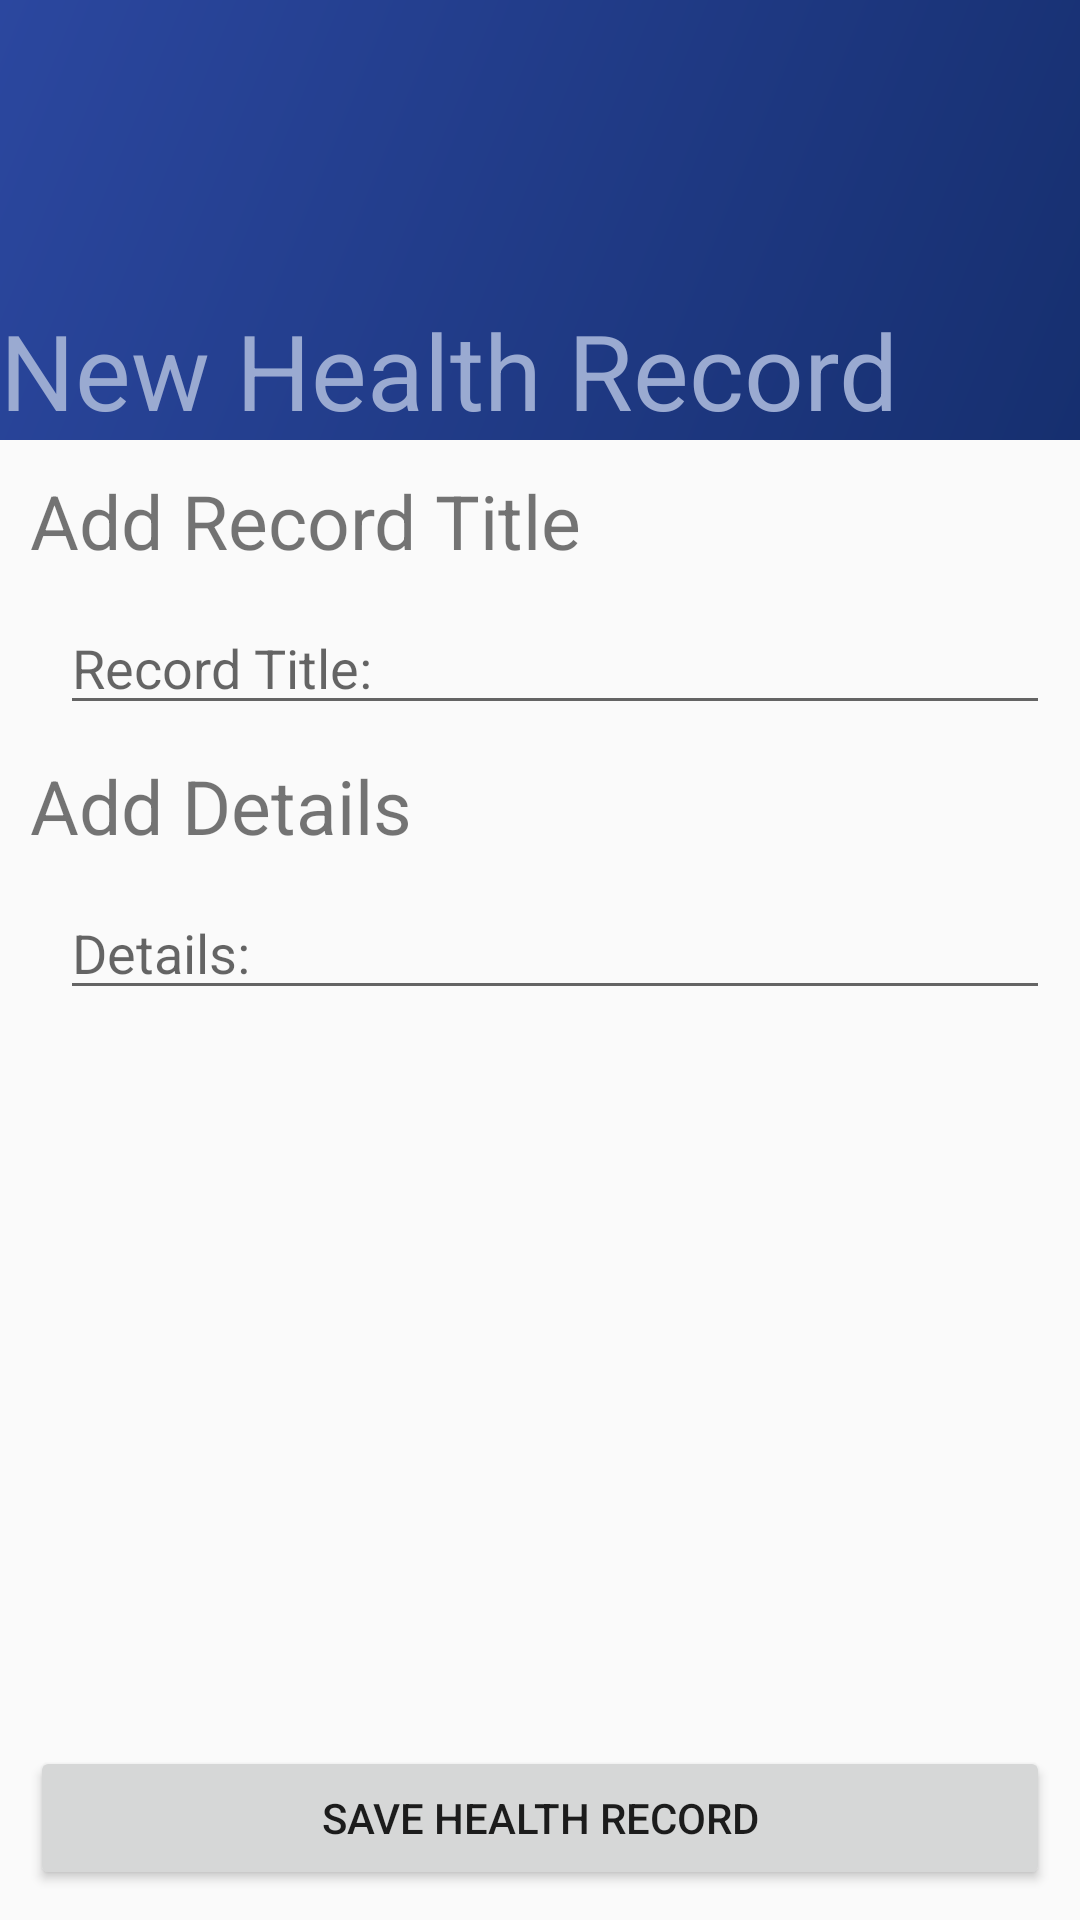

Here is an Android app screen rendered from its layout file. Give the layout XML and the strings, colors and styles it references.
<!-- AndroidManifest.xml: application theme Theme.AppCompat.Light.NoActionBar -->
<!-- res/layout/activity_record_new.xml -->
<?xml version="1.0" encoding="utf-8"?>
<LinearLayout
    xmlns:android="http://schemas.android.com/apk/res/android"
    xmlns:app="http://schemas.android.com/apk/res-auto"
    xmlns:tools="http://schemas.android.com/tools"
    android:layout_width="match_parent"
    android:layout_height="match_parent"
    android:orientation="vertical"
    tools:context=".RecordNew">

    

    <RelativeLayout
        android:id="@+id/header_record_new"
        android:layout_width="match_parent"
        android:layout_height="wrap_content"
        android:orientation="horizontal"
        android:background="@drawable/gradient_dark">

        <TextView
            android:id="@+id/lbl_home"
            android:layout_width="match_parent"
            android:layout_height="wrap_content"
            android:layout_gravity="center_vertical"
            android:paddingTop="100dp"
            android:text="@string/record_new"
            android:textAlignment="gravity"
            android:textSize="35sp"
            android:textColor="@color/colorWBlue"/>

        <ImageView
            android:id="@+id/icon_back_arrow"
            android:layout_width="24dp"
            android:layout_height="24dp"
            android:layout_marginTop="76dp"
            android:contentDescription="@string/back_arrow"
            app:srcCompat="@drawable/ic_arrow_back_black_24dp"
            android:tint="@color/colorWBlue" />

    </RelativeLayout>

    <LinearLayout
        android:layout_width="match_parent"
        android:layout_height="0dp"
        android:layout_weight="1"
        android:orientation="vertical">

        <LinearLayout
            android:layout_width="match_parent"
            android:layout_height="wrap_content"
            android:orientation="horizontal">

            <TextView
                android:id="@+id/lbl_record_title"
                android:layout_width="match_parent"
                android:layout_height="wrap_content"
                android:layout_margin="10dp"
                android:textSize="25sp"
                android:text="@string/record_name_add"/>

        </LinearLayout>

        <LinearLayout
            android:layout_width="match_parent"
            android:layout_height="wrap_content"
            android:orientation="horizontal">

            <EditText
                android:id="@+id/et_record_title"
                android:layout_width="match_parent"
                android:layout_height="wrap_content"
                android:layout_marginStart="20dp"
                android:layout_marginEnd="10dp"
                android:inputType="text"
                android:hint="@string/record_name"/>

        </LinearLayout>

        <LinearLayout
            android:layout_width="match_parent"
            android:layout_height="wrap_content"
            android:orientation="horizontal">

            <TextView
                android:id="@+id/lbl_record_detail"
                android:layout_width="match_parent"
                android:layout_height="wrap_content"
                android:layout_margin="10dp"
                android:textSize="25sp"
                android:text="@string/record_details_add"/>

        </LinearLayout>

        <LinearLayout
            android:layout_width="match_parent"
            android:layout_height="wrap_content"
            android:orientation="horizontal">

            <EditText
                android:id="@+id/et_record_detail"
                android:layout_width="match_parent"
                android:layout_height="match_parent"
                android:layout_marginStart="20dp"
                android:layout_marginEnd="10dp"
                android:inputType="textMultiLine"
                android:scrollbars="vertical"
                android:hint="@string/record_details"/>

        </LinearLayout>

    </LinearLayout>

    <Button
        android:id="@+id/btn_save_record"
        android:layout_margin="10dp"
        android:layout_width="match_parent"
        android:layout_height="wrap_content"
        android:layout_gravity="bottom"
        android:text="@string/record_save"/>

</LinearLayout>
<!-- resources referenced by this layout -->
<resources>
  <color name="colorWBlue">#9aaad1</color>
  <!-- drawable gradient_dark (drawable) -->
  <?xml version="1.0" encoding="utf-8"?>
  <shape xmlns:android="http://schemas.android.com/apk/res/android"
      android:shape="rectangle">
      <gradient
          android:startColor="@color/colorDBlue"
          android:endColor="@color/colorBlue"
          android:angle="135" />
  </shape>
  <string name="back_arrow">Back Arrow</string>
  <string name="record_details">Details:</string>
  <string name="record_details_add">Add Details</string>
  <string name="record_name">Record Title:</string>
  <string name="record_name_add">Add Record Title</string>
  <string name="record_new">New Health Record</string>
  <string name="record_save">Save Health Record</string>
  <color name="colorDBlue">#162f6f</color>
  <color name="colorBlue">#2b479f</color>
</resources>
